Run: headless pygame with SDL's dummy video driver; simulated clock (each Clock.tick advances the game by its frame time, no real sleeping); random seed 0; keys injected as events and as key.get_pressed() state; no mouse input.
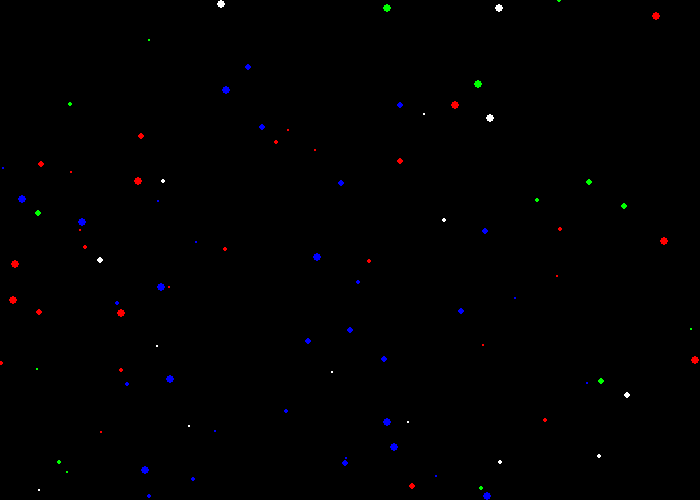
Frame 1 of 4 · flips 1–60 · no input
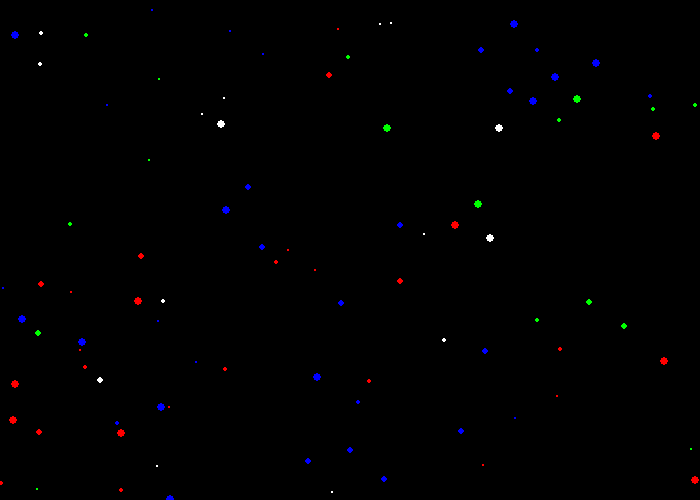
Frame 2 of 4 · flips 61–180 · tapped SPACE, RETURN · held RIGHT (→), D
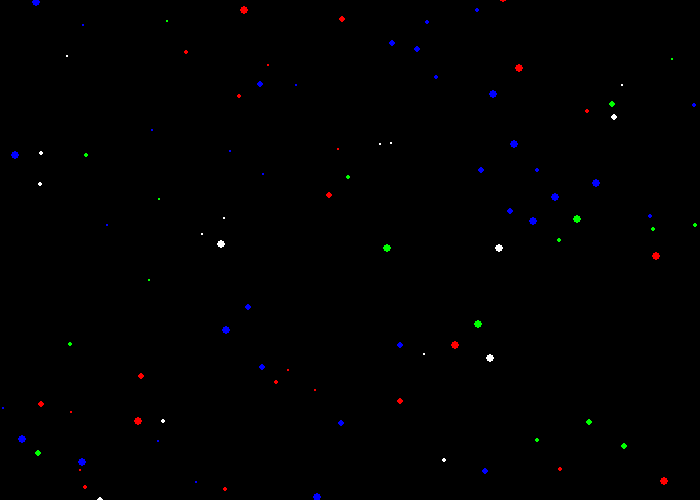
Frame 3 of 4 · flips 181–300 · held DOWN (↓), S
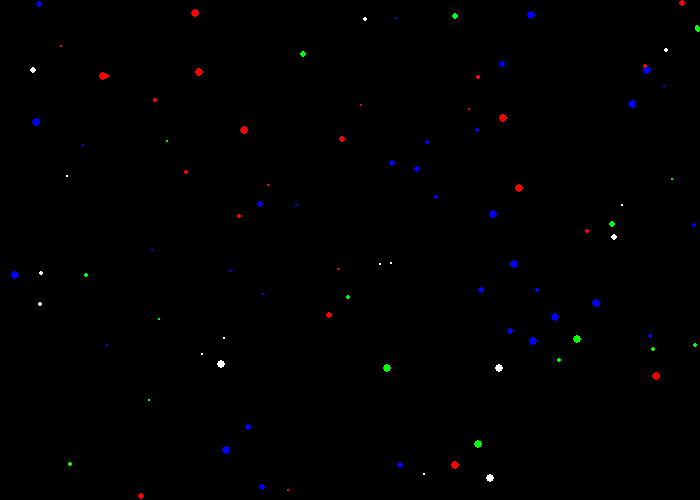
Frame 4 of 4 · flips 301–420 · held LEFT (←), A, UP (↑), W

The pygame program that drew these frames:

import pygame
import random
PI = 3.1415926535897
# Define some colors, you may want to add more
BLACK = (0, 0, 0)
WHITE = (255, 255, 255)
GREEN = (0, 255, 0)
RED = (255, 0, 0)
BLUE = (0, 0, 255)
r = 255
g = 0
b = 0
width = 2
pygame.init()
snow_list = []
colour = []
colour_list = [BLUE, GREEN, RED, WHITE]

# Set the width and height of the screen [width, height]
size = (700, 500)
screen = pygame.display.set_mode(size)
pygame.display.set_caption("My Game")
# Loop until the user clicks the close button.
done = False
# Used to manage how fast the screen updates
clock = pygame.time.Clock()
for i in range(100):
    x = random.randrange(0, 700)
    y = random.randrange(0, 500)
    width = random.randrange(1, 5)
    colour.append(colour_list[random.randint(0, 3)])
    snow_list.append([x, y, width])



# -------- Main Program Loop -----------
while not done:
    # --- Main event loop
    if r > 0 and b == 0:
        r -= 25.5
        g += 25.5
        RGB = (r, g, b)
    elif g > 0 and r == 0:
        g -= 25.5
        b += 25.5
        RGB = (r, g, b)
    elif b > 0 and g == 0:
        r += 25.5
        b -= 25.5
        RGB = (r, g, b)
    # --- All events are detected here
    for event in pygame.event.get():
        if event.type == pygame.QUIT:
            done = True

    # --- Game logic should go here

    # --- Screen-clearing code goes here
    #  Here, we clear the screen to white.
    screen.fill(BLACK)
    # Process each snow flake in the list

    for i in range(len(snow_list)):
        pygame.draw.circle(screen, colour[i], (snow_list[i][0], snow_list[i][1]), snow_list[i][2])
        snow_list[i][1] += 1
        if snow_list[i][1] > 500:
            y = random.randrange(-50, -10)
            snow_list[i][1] = y
            x = random.randrange(0, 700)
            snow_list[i][0] = x
    # --- Drawing code should go here

    # --- Go ahead and update the screen with what we've drawn.
    pygame.display.flip()

    # --- Limit to 60 frames per second
    clock.tick(60)

# Close the window and quit.
pygame.quit()
